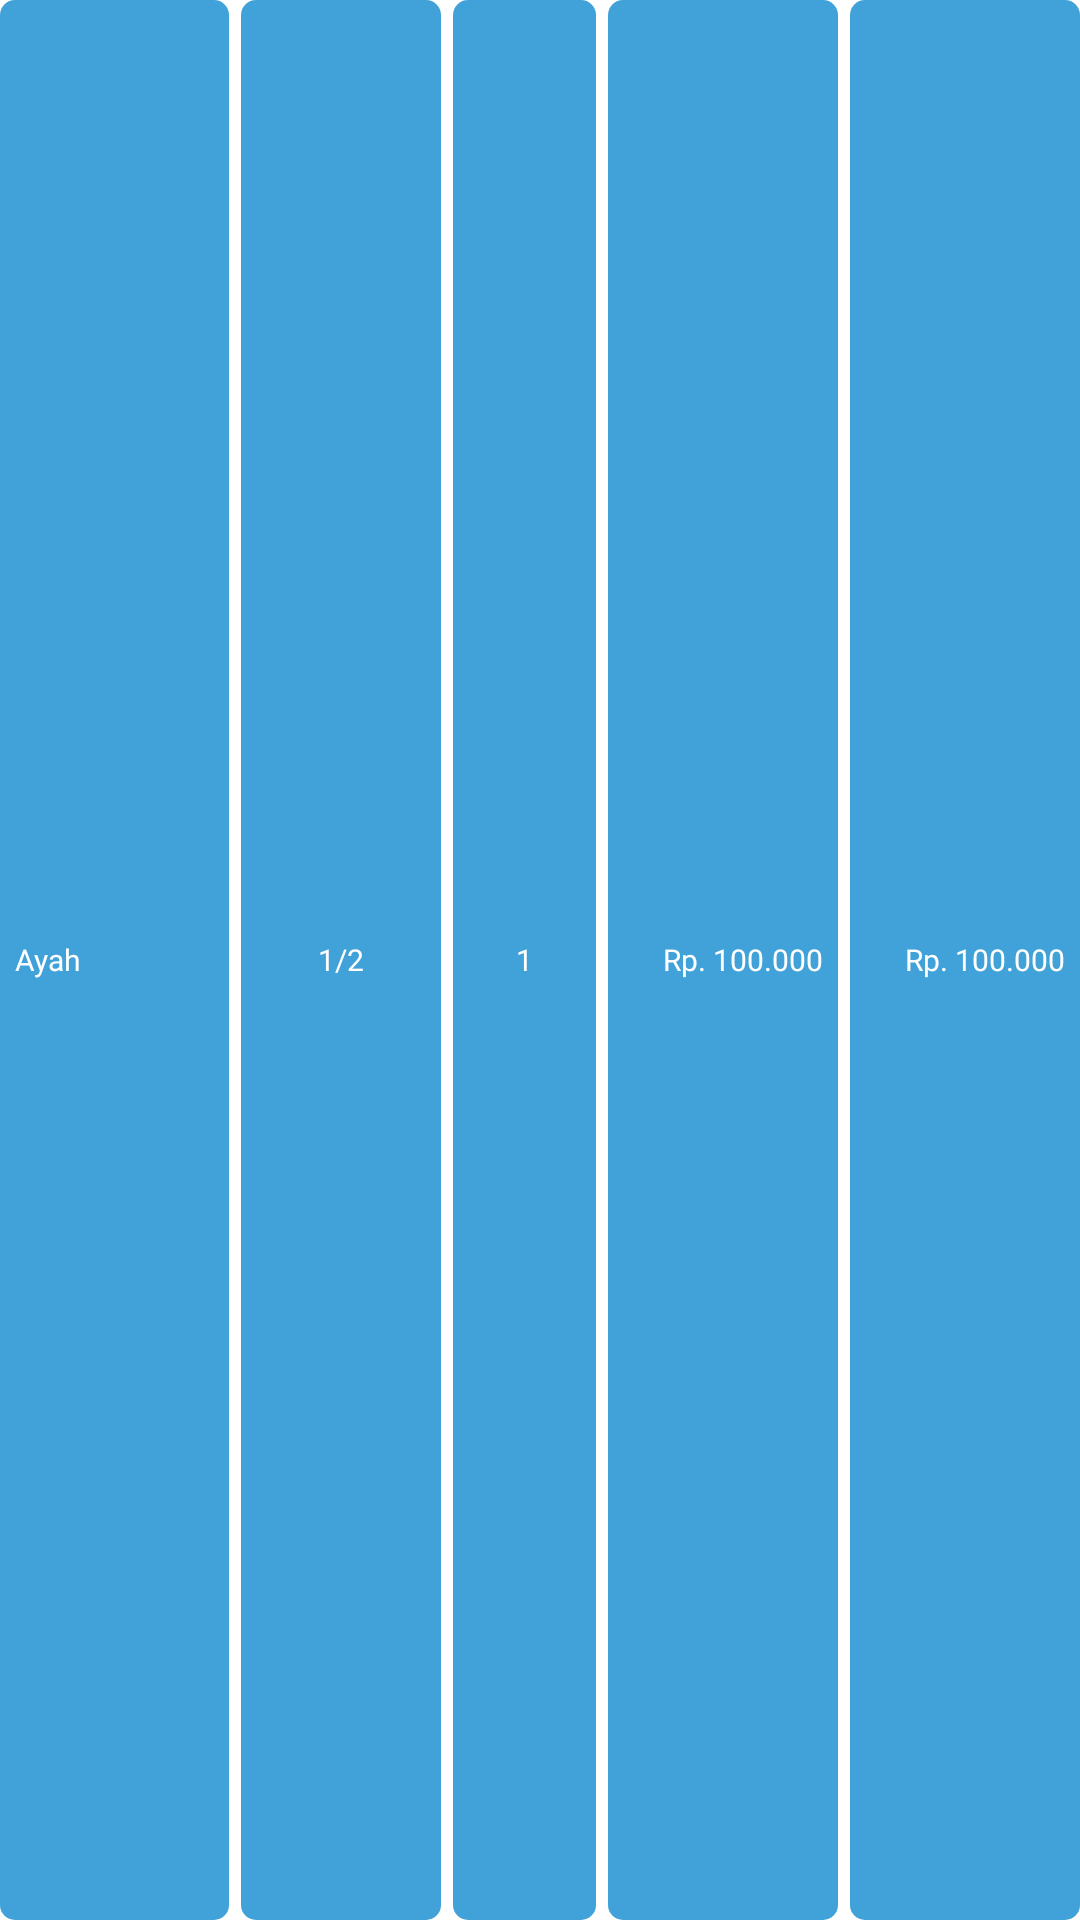

Layout XML and referenced resources for this Android screen:
<!-- AndroidManifest.xml: application theme Theme.AlMirats -->
<!-- res/layout/table_hasil_default_recycle_view.xml -->
<?xml version="1.0" encoding="utf-8"?>
<LinearLayout xmlns:android="http://schemas.android.com/apk/res/android"
    style="@style/SizeTable"
    android:layout_width="match_parent"
    android:gravity="center"
    android:orientation="horizontal">

    <TextView
        android:id="@+id/txt_ahliWaris"
        style="@style/TeksTablePembagianDefault"
        android:layout_width="0dp"
        android:layout_height="match_parent"
        android:layout_weight="20"
        android:background="@drawable/table_content"
        android:fontFamily="@font/poppins"
        android:gravity="start|center"
        android:paddingLeft="5dp"
        android:text="Ayah"
        android:textColor="@color/white" />

    <TextView
        android:id="@+id/txt_bagian"
        style="@style/TeksTablePembagianDefault"
        android:layout_width="0dp"
        android:layout_height="match_parent"
        android:layout_marginStart="4dp"
        android:layout_weight="17.5"
        android:background="@drawable/table_content"
        android:fontFamily="@font/poppins"
        android:gravity="center"
        android:text="1/2"
        android:textColor="@color/white" />

    <TextView
        android:id="@+id/txt_jumlahOrang"
        style="@style/TeksTablePembagianDefault"
        android:layout_width="0dp"
        android:layout_height="match_parent"
        android:layout_marginStart="4dp"
        android:layout_weight="12.5"
        android:background="@drawable/table_content"
        android:fontFamily="@font/poppins"
        android:gravity="center"
        android:text="1"
        android:textColor="@color/white" />

    <TextView
        android:id="@+id/txt_hartaBagian"
        style="@style/TeksTablePembagianDefault"
        android:layout_width="0dp"
        android:layout_height="match_parent"
        android:layout_marginStart="4dp"
        android:layout_weight="20"
        android:background="@drawable/table_content"
        android:fontFamily="@font/poppins"
        android:gravity="end|center"
        android:paddingEnd="5dp"
        android:text="Rp. 100.000"
        android:textColor="@color/white" />

    <TextView
        android:id="@+id/txt_hartaPerOrang"
        style="@style/TeksTablePembagianDefault"
        android:layout_width="0dp"
        android:layout_height="match_parent"
        android:layout_marginStart="4dp"
        android:layout_weight="20"
        android:background="@drawable/table_content"
        android:fontFamily="@font/poppins"
        android:gravity="end|center"
        android:paddingEnd="5dp"
        android:text="Rp. 100.000"
        android:textColor="@color/white" />
</LinearLayout>
<!-- resources referenced by this layout -->
<resources>
  <color name="white">#FFFFFF</color>
  <!-- drawable table_content (drawable) -->
  <?xml version="1.0" encoding="utf-8"?>
  <shape xmlns:android="http://schemas.android.com/apk/res/android">
      <solid android:color="@color/primary_light_blue"/>
      <corners android:radius="5dp"/>
  </shape>
  <style name="SizeTable" parent="Theme.AppCompat.Light.DarkActionBar">
          <item name="android:layout_height">40dp</item>
          <item name="android:layout_marginTop">2dp</item>
          <item name="android:layout_marginBottom">2dp</item>
      </style>
  <style name="TeksTablePembagianDefault" parent="Theme.AppCompat.Light.DarkActionBar">
          <item name="android:textSize">10sp</item>
          <item name="android:fontFamily">@font/poppins</item>
      </style>
  <style name="Theme.AlMirats" parent="Theme.MaterialComponents.DayNight.NoActionBar">
          
          <item name="colorPrimary">@color/primary_light_blue</item>
          <item name="colorPrimaryVariant">@color/primary_lighten_blue</item>
          <item name="colorOnPrimary">@color/primary_light_blue</item>
  
          
          <item name="android:windowBackground">@color/background_light</item>
          <item name="android:textColorPrimary">@color/black</item>
          <item name="android:textColorSecondary">@color/primary_light_blue</item>
  
          <item name="android:statusBarColor">@color/primary_light_blue</item>
      </style>
  <color name="primary_light_blue">#40A2D8</color>
  <color name="primary_lighten_blue">#68D2E8</color>
  <color name="background_light">#FFFFFF</color>
  <color name="black">#252525</color>
</resources>
